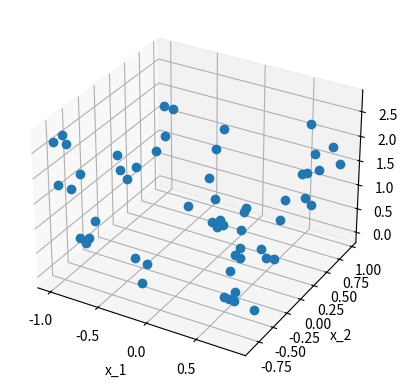
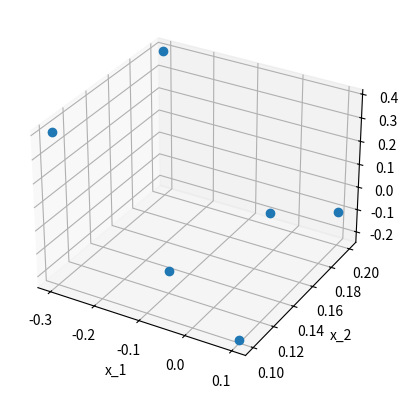

Here is the Python script that generated these plots, in order:
from mpl_toolkits import mplot3d
import pylab as pb
import numpy as np
import matplotlib.pyplot as plt
from scipy.stats import multivariate_normal
from scipy.stats import norm
from math import pi
from scipy.spatial.distance import cdist



universeX = np.linspace(-1, 1, 41)

x = [[], []]
for i in range(2):
    usedIndex = []
    for j in range(10):
        while(1):
            index = np.random.randint(0, len(universeX))
            if index not in usedIndex:
                x[i] += [float(universeX[index])]
                usedIndex += [index]
                break
    x[i].sort()

testX = [[], []]
trainX = [[], []]
for i in range(10):
    if abs(x[0][i]) > 0.3:
        testX[0] += [x[0][i]]
    else:
        trainX[0] += [x[0][i]]

    if abs(x[1][i]) > 0.3:
        testX[1] += [x[1][i]]
    else:
        trainX[1] += [x[1][i]]
 
print(testX)
print(trainX)

sigma = 0.3

ttest = []
for x1 in testX[0]:
    temp = []
    for x2 in testX[1]:
        temp += [x1*x1*2.5 + (-0.5)*x2*x2*x2 + np.random.normal(0,sigma) + 0.25*np.random.normal(0,sigma)]
    ttest += [temp]

teX,teY = np.meshgrid(testX[0],testX[1])

ttrain = []
for x1 in trainX[0]:
    temp = []
    for x2 in trainX[1]:
        temp += [x1*x1*2.5 + (-0.5)*x2*x2*x2 + np.random.normal(0,sigma)]
    ttrain += [temp]

trX,trY = np.meshgrid(trainX[0],trainX[1])






plt.figure(1)
ax = plt.axes(projection = '3d')
ax.set_xlabel('x_1')
ax.set_ylabel('x_2')
ax.set_zlabel('ttest')
ax.plot3D(teX.flatten(), teY.flatten(), np.array(ttest).flatten(), 'o')
plt.show()

plt.figure(2)
ax = plt.axes(projection = '3d')
ax.set_xlabel('x_1')
ax.set_ylabel('x_2')
ax.set_zlabel('ttrain')
ax.plot3D(trX.flatten(), trY.flatten(), np.array(ttrain).flatten(), 'o')
plt.show()
